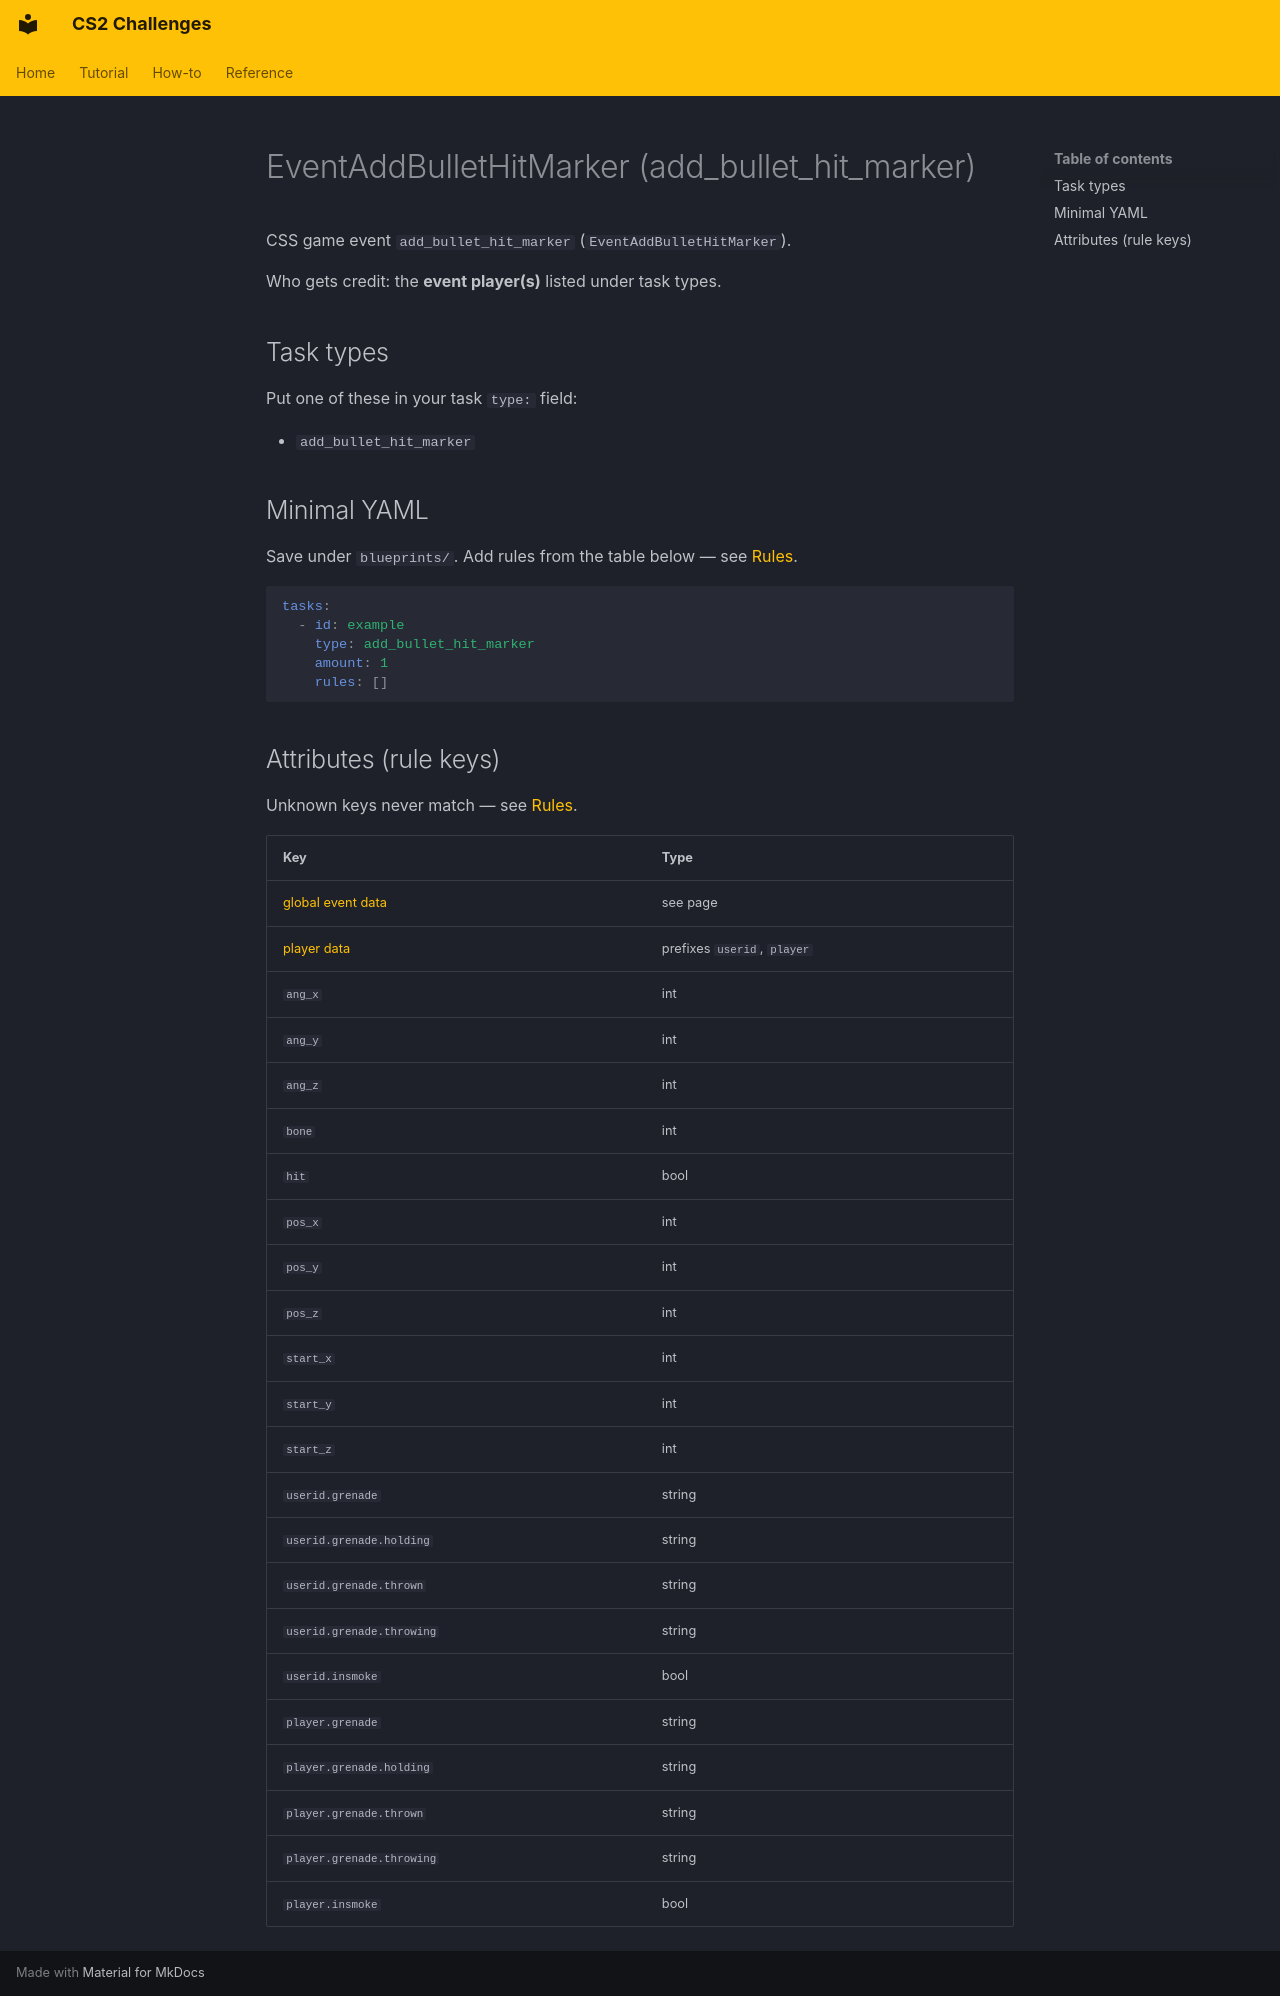

repository: Kandru/cs2-challenges · page: reference/events/EventAddBulletHitMarker/index.html · generator: mkdocs

# EventAddBulletHitMarker (add_bullet_hit_marker)

CSS game event `add_bullet_hit_marker` (`EventAddBulletHitMarker`).

Who gets credit: the **event player(s)** listed under task types.

## Task types

Put one of these in your task `type:` field:

- `add_bullet_hit_marker`

## Minimal YAML

Save under `blueprints/`. Add rules from the table below — see [Rules](../rules.md).

```yaml
tasks:
  - id: example
    type: add_bullet_hit_marker
    amount: 1
    rules: []
```

## Attributes (rule keys)

Unknown keys never match — see [Rules](../rules.md).

| Key | Type |
|-----|------|
| [global event data](../../rules/GlobalEventData.md) | see page |
| [player data](../../rules/GlobalPlayerData.md) | prefixes `userid`, `player` |
| `ang_x` | int |
| `ang_y` | int |
| `ang_z` | int |
| `bone` | int |
| `hit` | bool |
| `pos_x` | int |
| `pos_y` | int |
| `pos_z` | int |
| `start_x` | int |
| `start_y` | int |
| `start_z` | int |
| `userid.grenade` | string |
| `userid.grenade.holding` | string |
| `userid.grenade.thrown` | string |
| `userid.grenade.throwing` | string |
| `userid.insmoke` | bool |
| `player.grenade` | string |
| `player.grenade.holding` | string |
| `player.grenade.thrown` | string |
| `player.grenade.throwing` | string |
| `player.insmoke` | bool |
